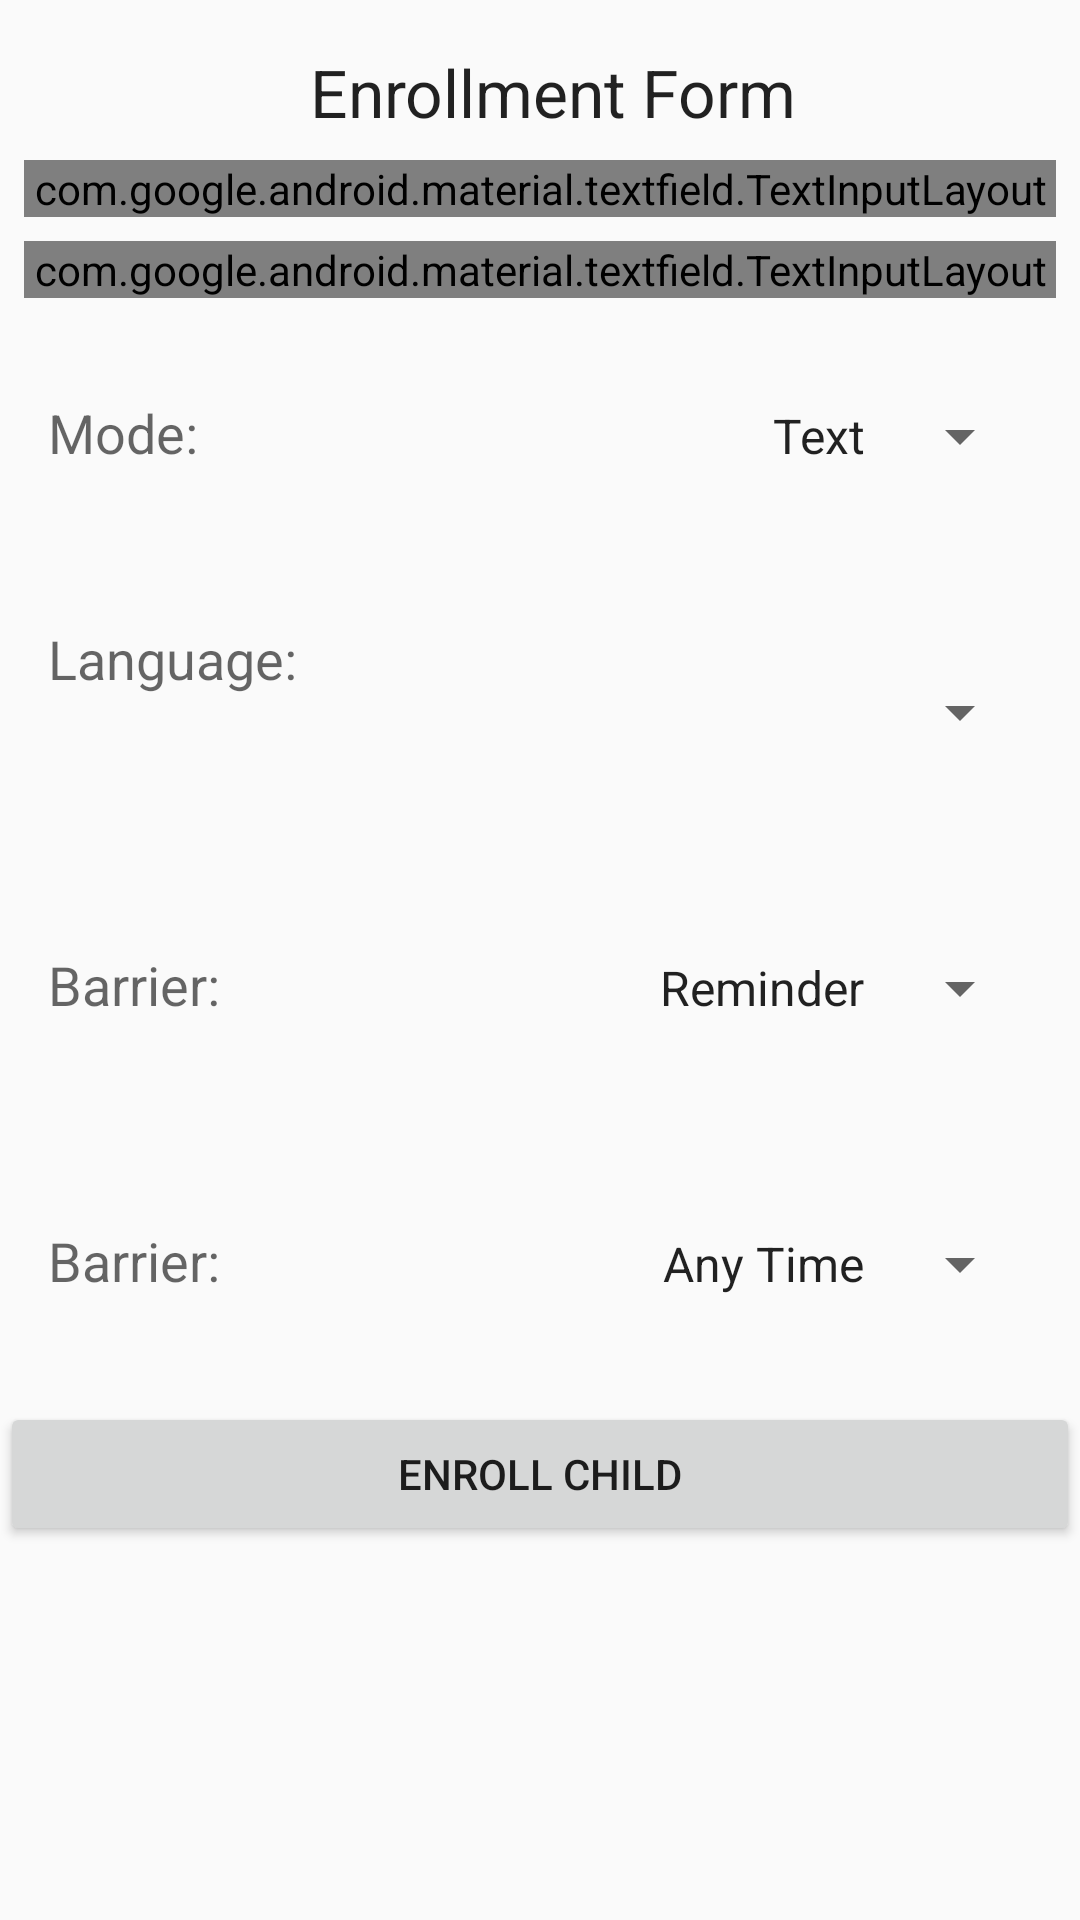

Layout XML and referenced resources for this Android screen:
<!-- AndroidManifest.xml: application theme AppTheme -->
<!-- res/layout/activity_enrollment.xml -->
<?xml version="1.0" encoding="utf-8"?>
<LinearLayout xmlns:android="http://schemas.android.com/apk/res/android"
    xmlns:tools="http://schemas.android.com/tools"
    android:layout_width="match_parent"
    android:layout_height="match_parent"
    android:orientation="vertical"
    tools:context=".EnrollmentActivity">

    <ScrollView
        android:layout_width="match_parent"
        android:layout_height="wrap_content">

        <LinearLayout
            android:layout_width="match_parent"
            android:layout_height="wrap_content"
            android:orientation="vertical">

            <TextView
                android:id="@+id/enrollment_textView"
                android:layout_width="match_parent"
                android:layout_height="wrap_content"
                android:layout_marginLeft="8dp"
                android:layout_marginTop="16dp"
                android:textAlignment="center"
                android:text="Enrollment Form"
                android:textAppearance="@style/TextAppearance.AppCompat.Large" />

            <com.google.android.material.textfield.TextInputLayout
                android:id="@+id/child_mr_container"
                style="@style/Widget.MaterialComponents.TextInputLayout.OutlinedBox"
                android:layout_width="match_parent"
                android:layout_height="wrap_content"
                android:layout_marginStart="8dp"
                android:layout_marginTop="8dp"
                android:layout_marginEnd="8dp"
                android:focusable="true"
                android:hint="MR Number(0000000)">

                <com.google.android.material.textfield.TextInputEditText
                    android:id="@+id/child_mr_et"
                    android:layout_width="match_parent"
                    android:layout_height="wrap_content"
                    android:inputType="number"
                    android:maxLength="7" />

            </com.google.android.material.textfield.TextInputLayout>

            <com.google.android.material.textfield.TextInputLayout
                android:id="@+id/child_dob_container"
                style="@style/Widget.MaterialComponents.TextInputLayout.OutlinedBox"
                android:layout_width="match_parent"
                android:layout_height="wrap_content"
                android:layout_marginStart="8dp"
                android:layout_marginTop="8dp"
                android:layout_marginEnd="8dp"
                android:hint="Date of Birth">

                <com.google.android.material.textfield.TextInputEditText
                    android:id="@+id/child_dob_et"
                    android:layout_width="match_parent"
                    android:layout_height="wrap_content" />
            </com.google.android.material.textfield.TextInputLayout>

            <LinearLayout
                android:layout_width="match_parent"
                android:layout_height="wrap_content"
                android:orientation="horizontal"
                android:padding="16dp">

                <TextView
                    android:layout_width="wrap_content"
                    android:layout_height="wrap_content"
                    android:text="Mode: "
                    android:textAppearance="@style/TextAppearance.AppCompat.Medium" />

                <Spinner
                    android:id="@+id/mode_spinner"
                    android:layout_width="match_parent"
                    android:layout_height="60dp"
                    android:entries="@array/mode"
                    android:textAlignment="textEnd" />

            </LinearLayout>

            <LinearLayout
                android:layout_width="match_parent"
                android:layout_height="wrap_content"
                android:orientation="horizontal"
                android:padding="16dp">

                <TextView
                    android:layout_width="wrap_content"
                    android:layout_height="wrap_content"
                    android:text="Language: "
                    android:textAppearance="@style/TextAppearance.AppCompat.Medium" />

                <Spinner
                    android:id="@+id/language_spinner"
                    android:layout_width="match_parent"
                    android:layout_height="60dp"
                    android:textAlignment="textEnd" />

            </LinearLayout>

            <LinearLayout
                android:layout_width="match_parent"
                android:layout_height="wrap_content"
                android:orientation="horizontal"
                android:padding="16dp">

                <TextView
                    android:layout_width="wrap_content"
                    android:layout_height="wrap_content"
                    android:text="Barrier: "
                    android:textAppearance="@style/TextAppearance.AppCompat.Medium" />

                <Spinner
                    android:id="@+id/barrier_spinner"
                    android:layout_width="match_parent"
                    android:layout_height="60dp"
                    android:entries="@array/barrier"
                    android:textAlignment="textEnd" />

            </LinearLayout>

            <LinearLayout
                android:layout_width="match_parent"
                android:layout_height="wrap_content"
                android:orientation="horizontal"
                android:padding="16dp">

                <TextView
                    android:layout_width="wrap_content"
                    android:layout_height="wrap_content"
                    android:text="Barrier: "
                    android:textAppearance="@style/TextAppearance.AppCompat.Medium" />

                <Spinner
                    android:id="@+id/preferred_time_spinner"
                    android:layout_width="match_parent"
                    android:layout_height="60dp"
                    android:entries="@array/preferred_time"
                    android:textAlignment="textEnd" />

            </LinearLayout>


            <Button
                android:id="@+id/register_button"
                android:layout_width="match_parent"
                android:layout_height="wrap_content"
                android:layout_gravity="center"
                android:text="Enroll Child" />

        </LinearLayout>
    </ScrollView>


</LinearLayout>
<!-- resources referenced by this layout -->
<resources>
  <string-array name="barrier">
          <item>Reminder</item>
          <item>Educational</item>
          <item>Adverse effect</item>
          <item>Religious</item>
          <item>Combo</item>
      </string-array>
  <string-array name="mode">
          <item>Text</item>
          <item>Audio</item>
      </string-array>
  <string-array name="preferred_time">
          <item>Any Time</item>
          <item>Morning</item>
          <item>Afternoon</item>
          <item>Evening</item>
      </string-array>
  <style name="AppTheme" parent="Theme.AppCompat.Light.DarkActionBar">
          
          <item name="colorPrimary">#0D6785</item>
          <item name="colorPrimaryDark">#003366</item>
          <item name="colorAccent">#0D6785</item>
      </style>
</resources>
